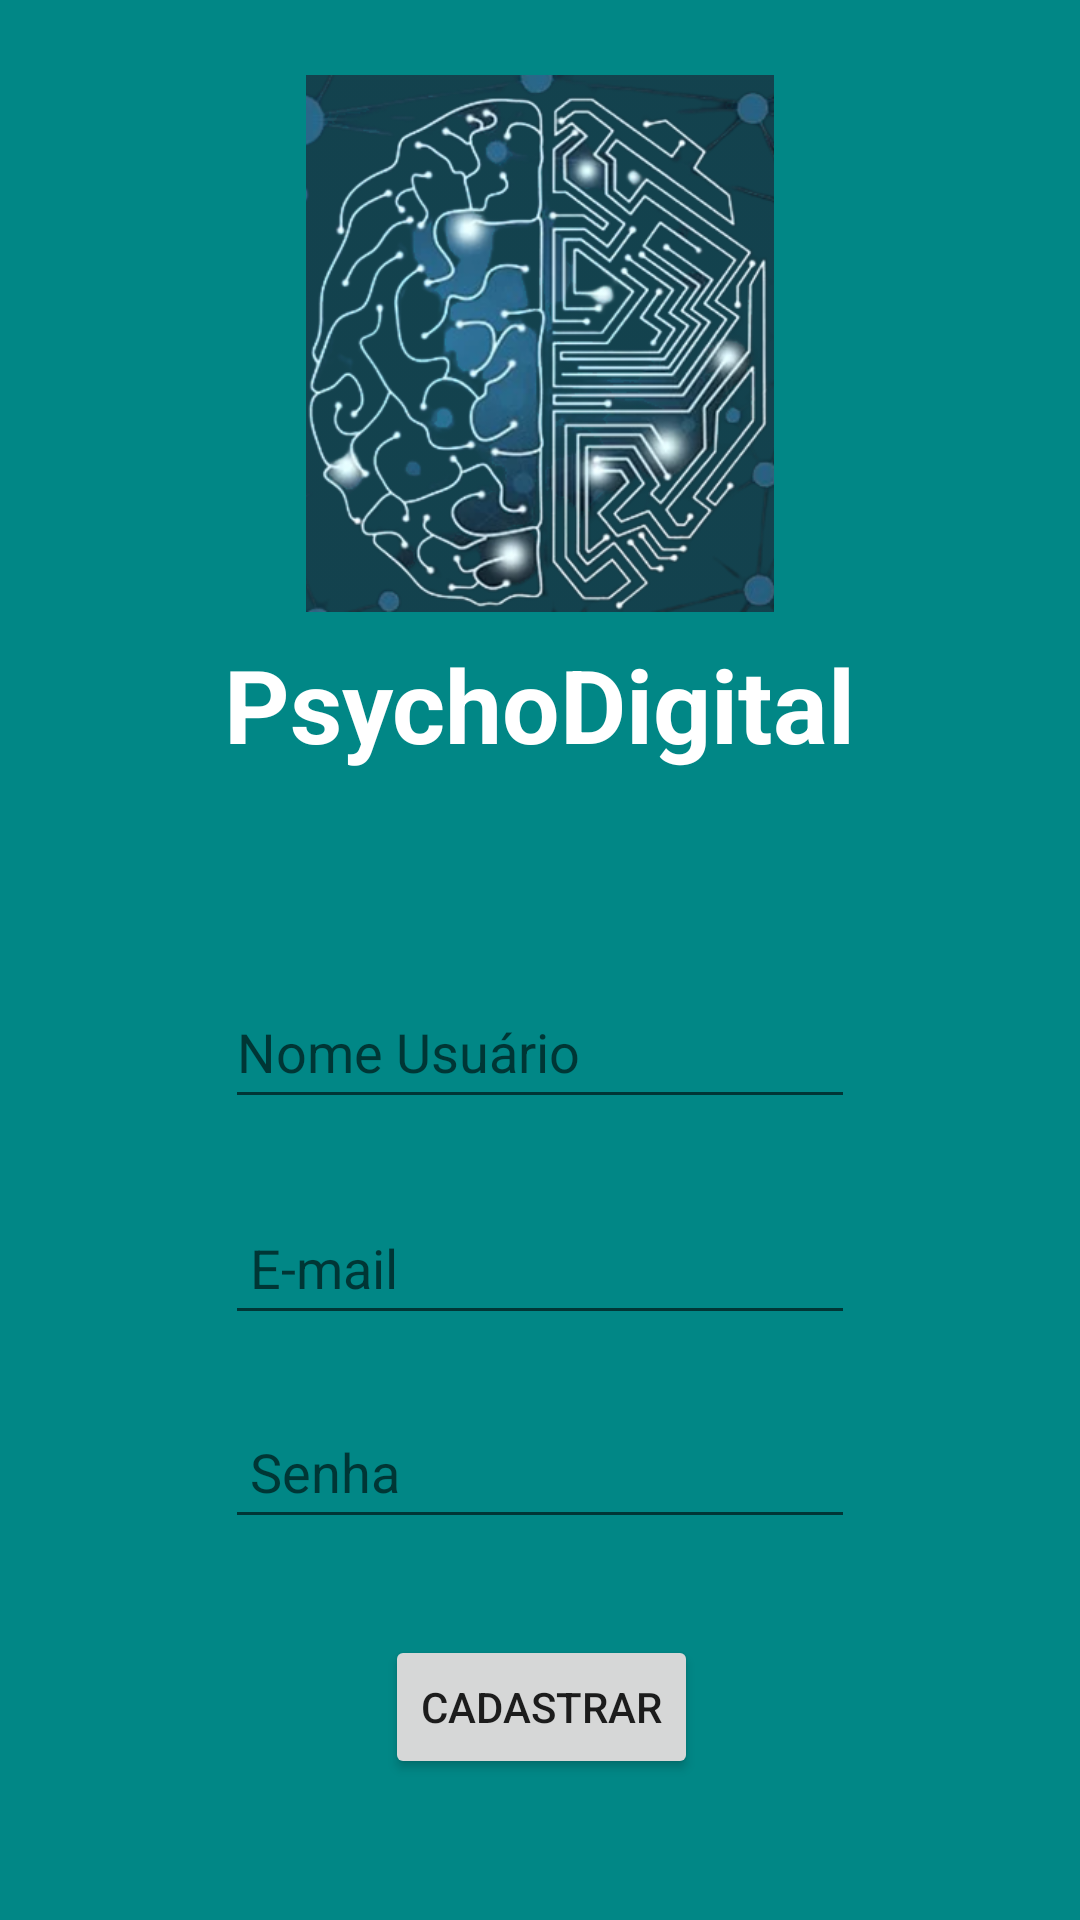

This screen was rendered from an Android layout file. Write that file and the resources it references.
<!-- AndroidManifest.xml: application theme Theme.NapI -->
<!-- res/layout/activity_cadastro.xml -->
<?xml version="1.0" encoding="utf-8"?>
<androidx.constraintlayout.widget.ConstraintLayout xmlns:android="http://schemas.android.com/apk/res/android"
    xmlns:app="http://schemas.android.com/apk/res-auto"
    xmlns:tools="http://schemas.android.com/tools"
    android:layout_width="match_parent"
    android:layout_height="match_parent"
    android:background="@color/teal_700"
    tools:context=".Cadastro">

    <ImageView
        android:id="@+id/imageView3"
        android:layout_width="344dp"
        android:layout_height="179dp"
        android:adjustViewBounds="true"

        app:layout_constraintBottom_toBottomOf="parent"
        app:layout_constraintEnd_toEndOf="parent"
        app:layout_constraintHorizontal_bias="0.492"
        app:layout_constraintStart_toStartOf="parent"
        app:layout_constraintTop_toTopOf="parent"
        app:layout_constraintVertical_bias="0.054"
        app:srcCompat="@drawable/imagem00" />

    <TextView
        android:id="@+id/nome"
        android:layout_width="wrap_content"
        android:layout_height="93dp"
        android:layout_marginTop="8dp"
        android:text="@string/nome"
        android:textAlignment="center"
        android:textColor="@color/white"
        android:textSize="34sp"
        android:textStyle="bold"
        app:layout_constraintEnd_toEndOf="@+id/imageView3"
        app:layout_constraintStart_toStartOf="@+id/imageView3"
        app:layout_constraintTop_toBottomOf="@+id/imageView3" />

    <EditText
        android:id="@+id/editTextTextPersonName"
        android:layout_width="wrap_content"
        android:layout_height="wrap_content"
        android:layout_marginTop="20dp"
        android:ems="10"
        android:hint="Nome Usuário"
        android:inputType="textPersonName"
        android:minHeight="48dp"
        app:layout_constraintEnd_toEndOf="@+id/nome"
        app:layout_constraintHorizontal_bias="0.555"
        app:layout_constraintStart_toStartOf="@+id/nome"
        app:layout_constraintTop_toBottomOf="@+id/nome" />

    <Button
        android:id="@+id/button"
        android:layout_width="wrap_content"
        android:layout_height="wrap_content"
        android:layout_marginTop="32dp"
        android:onClick="CadastrarNovo"
        android:text="Cadastrar"
        app:layout_constraintEnd_toEndOf="@+id/editTextTextPersonName3"
        app:layout_constraintHorizontal_bias="0.504"
        app:layout_constraintStart_toStartOf="@+id/editTextTextPersonName3"
        app:layout_constraintTop_toBottomOf="@+id/editTextTextPersonName3" />

    <EditText
        android:id="@+id/editTextTextPersonName2"
        android:layout_width="wrap_content"
        android:layout_height="wrap_content"
        android:layout_marginTop="24dp"
        android:ems="10"
        android:hint=" E-mail"
        android:inputType="textPersonName"
        android:minHeight="48dp"
        app:layout_constraintEnd_toEndOf="@+id/editTextTextPersonName"
        app:layout_constraintHorizontal_bias="0.0"
        app:layout_constraintStart_toStartOf="@+id/editTextTextPersonName"
        app:layout_constraintTop_toBottomOf="@+id/editTextTextPersonName" />

    <EditText
        android:id="@+id/editTextTextPersonName3"
        android:layout_width="wrap_content"
        android:layout_height="wrap_content"
        android:layout_marginTop="20dp"
        android:ems="10"
        android:hint=" Senha"
        android:inputType="textPersonName"
        android:minHeight="48dp"
        app:layout_constraintEnd_toEndOf="@+id/editTextTextPersonName2"
        app:layout_constraintHorizontal_bias="0.0"
        app:layout_constraintStart_toStartOf="@+id/editTextTextPersonName2"
        app:layout_constraintTop_toBottomOf="@+id/editTextTextPersonName2" />
</androidx.constraintlayout.widget.ConstraintLayout>
<!-- resources referenced by this layout -->
<resources>
  <color name="teal_700">#FF018786</color>
  <color name="white">#FFFFFFFF</color>
  <!-- drawable imagem00: png bitmap (drawable-v24, 217619 bytes) -->
  <string name="nome">PsychoDigital</string>
  <style name="Theme.NapI" parent="Theme.MaterialComponents.DayNight.NoActionBar">
          
          <item name="colorPrimary">@color/teal_200</item>
          <item name="colorPrimaryVariant">@color/teal_700</item>
          <item name="colorOnPrimary">@color/white</item>
          
          <item name="colorSecondary">@color/purple_500</item>
          <item name="colorSecondaryVariant">@color/purple_700</item>
          <item name="colorOnSecondary">@color/black</item>
          
          <item name="android:statusBarColor" tools:targetApi="l">?attr/colorPrimaryVariant</item>
          
      </style>
  <color name="teal_200">#FF03DAC5</color>
  <color name="purple_500">#FF6200EE</color>
  <color name="purple_700">#FF3700B3</color>
  <color name="black">#FF000000</color>
</resources>
